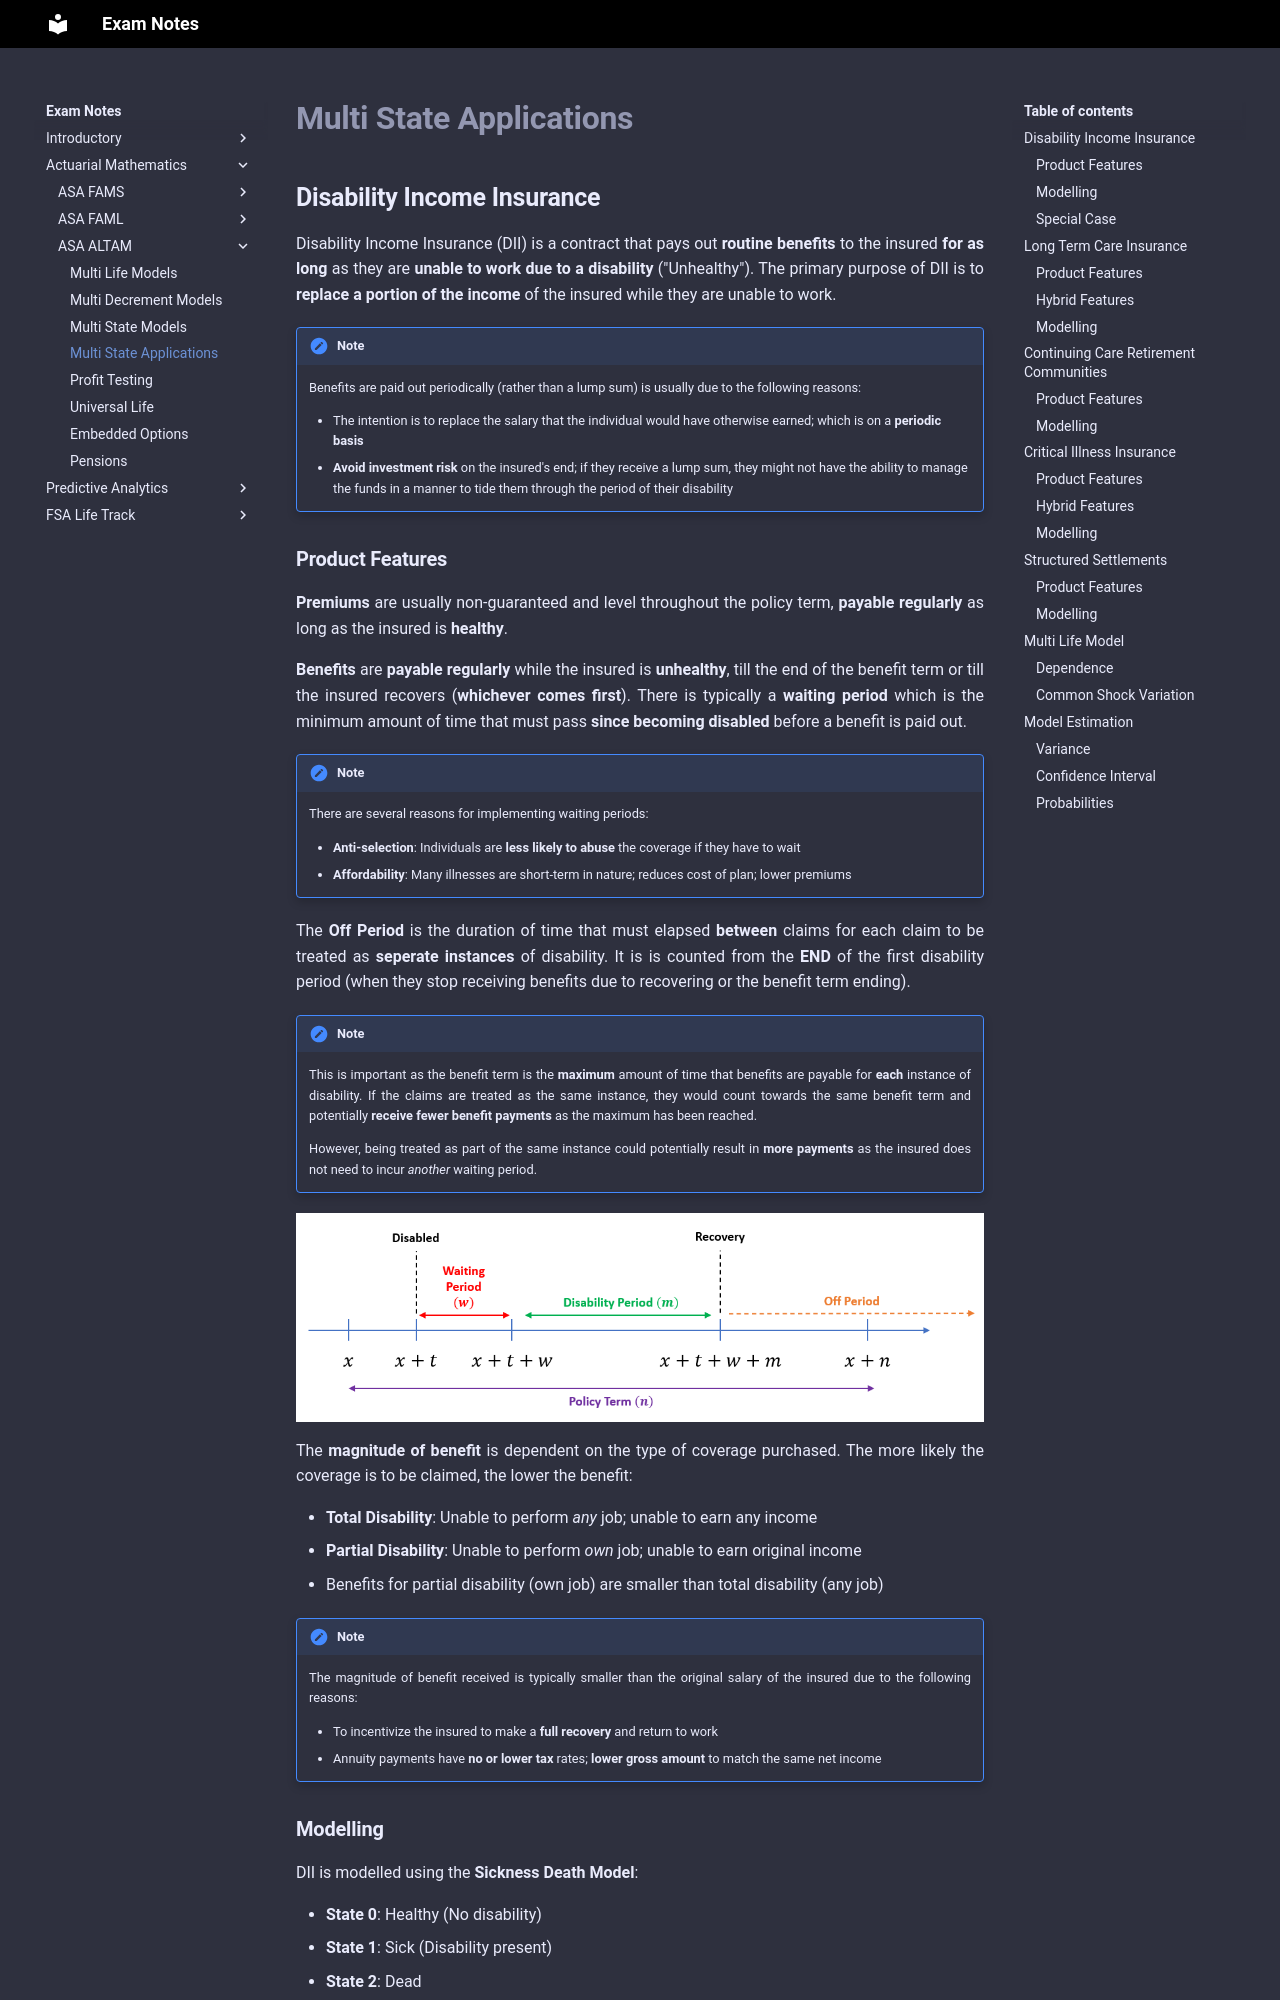

repository: Sleepypiggi/Exam_Notes · page: 2_ACTUARIAL_MATHEMATICS/2_ASA_ALTAM/4. Multi State Applications/index.html · generator: mkdocs

# **Multi State Applications**

## **Disability Income Insurance**

Disability Income Insurance (DII) is a contract that pays out **routine benefits** to the insured **for as long** as they are **unable to work due to a disability** ("Unhealthy"). The primary purpose of DII is to **replace a portion of the income** of the insured while they are unable to work.

!!! Note

    Benefits are paid out periodically (rather than a lump sum) is usually due to the following reasons:

    * The intention is to replace the salary that the individual would have otherwise earned; which is on a **periodic basis**
    * **Avoid investment risk** on the insured's end; if they receive a lump sum, they might not have the ability to manage the funds in a manner to tide them through the period of their disability
